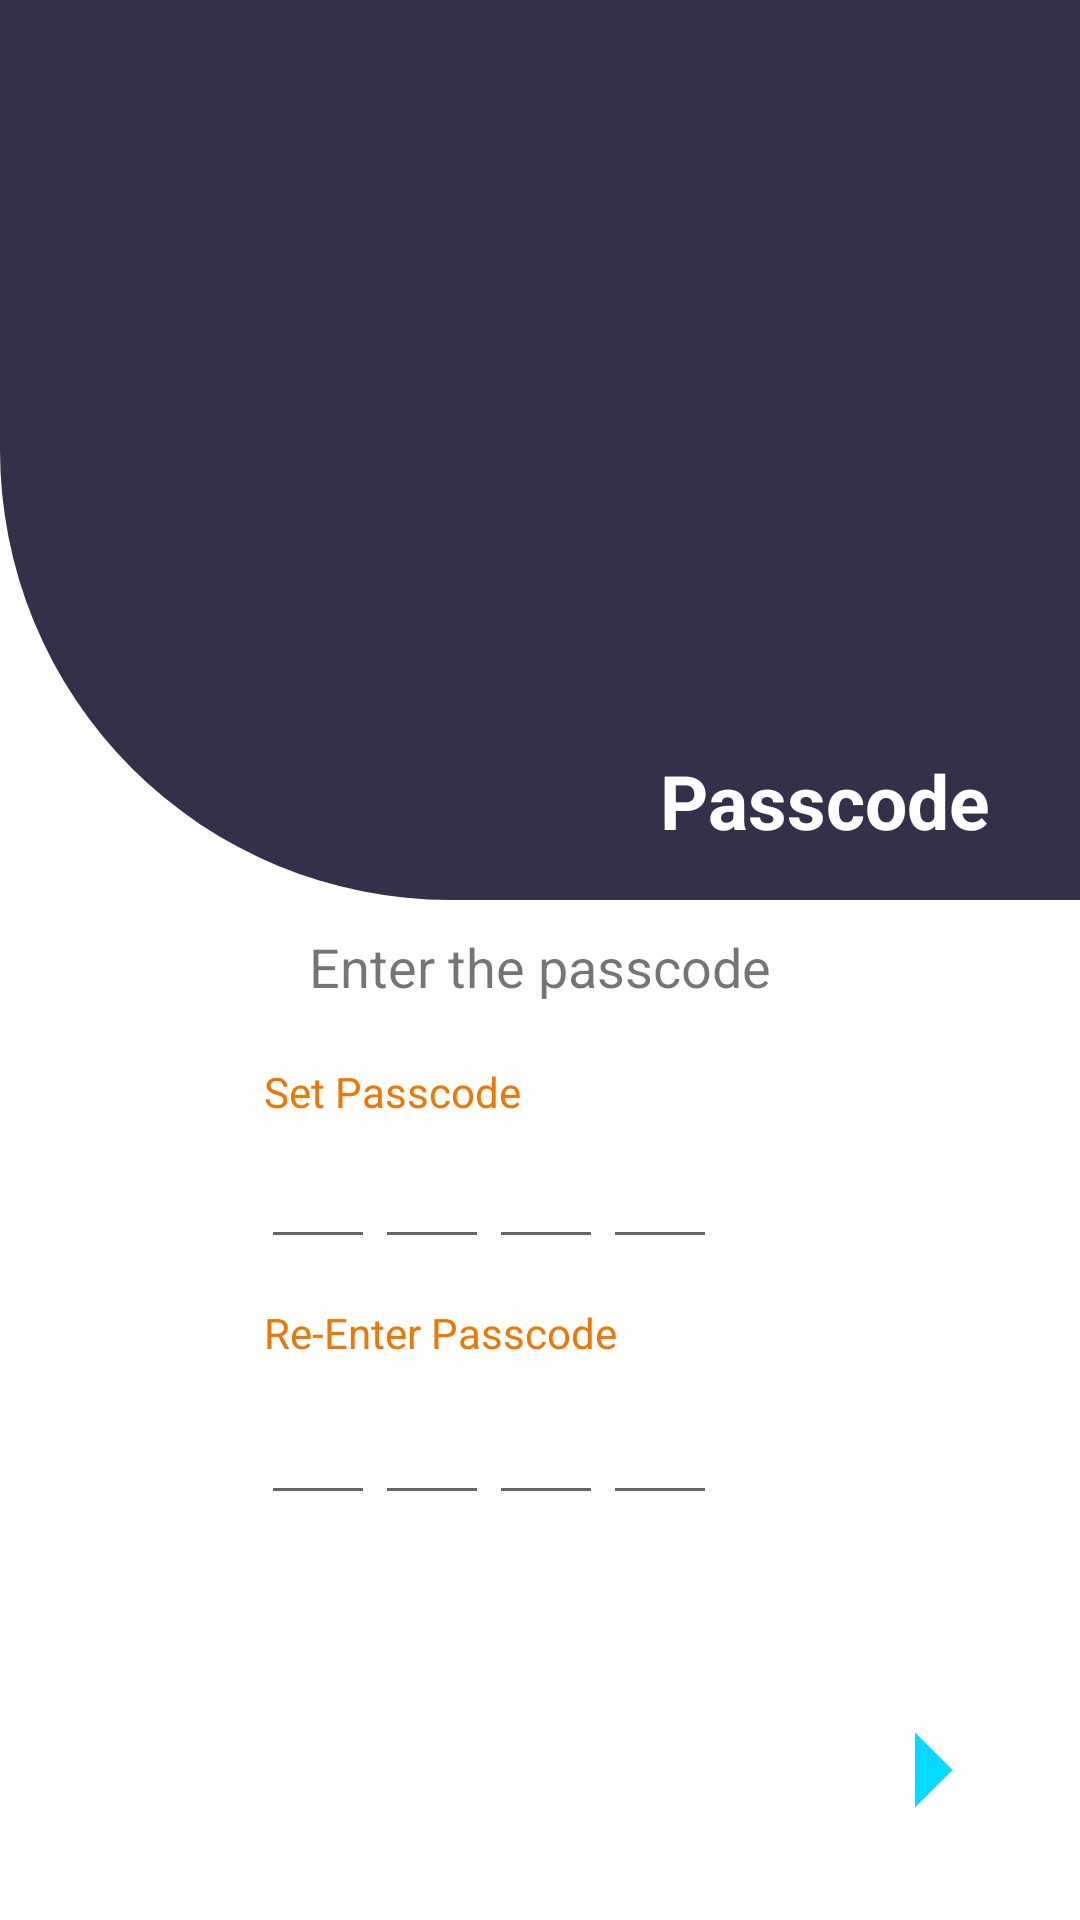

The Android layout XML behind this screen, and the referenced resources:
<!-- AndroidManifest.xml: application theme Theme.Application -->
<!-- res/layout/activity_register_passcode.xml -->
<?xml version="1.0" encoding="utf-8"?>
<androidx.constraintlayout.widget.ConstraintLayout xmlns:android="http://schemas.android.com/apk/res/android"
    xmlns:app="http://schemas.android.com/apk/res-auto"
    xmlns:tools="http://schemas.android.com/tools"
    android:layout_width="match_parent"
    android:layout_height="match_parent"
    tools:context=".khatabook.register_passcode">


    <RelativeLayout
        android:layout_width="match_parent"
        android:layout_height="match_parent">

        <RelativeLayout
            android:id="@+id/layout1"
            android:layout_width="match_parent"
            android:layout_height="300dp"
            android:background="@drawable/rectangle">

            <ImageView
                android:id="@+id/user_image"
                android:layout_width="70dp"
                android:layout_height="70dp"
                android:layout_centerHorizontal="true"
                android:layout_marginTop="100dp"
                android:src="@drawable/ic_login_hero" />


            <TextView
                android:layout_width="wrap_content"
                android:layout_height="wrap_content"
                android:layout_alignParentRight="true"
                android:layout_marginTop="250dp"
                android:layout_marginRight="30dp"
                android:text="Passcode"
                android:textColor="@color/white"
                android:textSize="25dp"
                android:textStyle="bold" />

        </RelativeLayout>
        <TextView
            android:layout_below="@+id/layout1"
            android:layout_centerInParent="true"
            android:layout_marginTop="10dp"
            android:id="@+id/textView6"
            android:layout_width="wrap_content"
            android:layout_height="wrap_content"
            android:layout_weight="1"
            android:text="Enter the passcode"
            android:textSize="18sp" />

        <TextView
            android:layout_below="@+id/textView6"
            android:layout_centerInParent="true"
            android:id="@+id/textView7"
            android:layout_width="184dp"
            android:layout_height="wrap_content"
            android:layout_marginTop="20dp"
            android:gravity="left"
            android:text="Set Passcode"
            android:textColor="#EC7800"/>

        <LinearLayout
            android:layout_below="@+id/textView7"
            android:id="@+id/layout2"
            android:layout_centerInParent="true"
            android:layout_marginTop="5dp"
            android:layout_width="wrap_content"
            android:layout_height="wrap_content"
            android:layout_weight="1"
            android:orientation="horizontal">

            <EditText
                android:id="@+id/number1"
                android:layout_width="38dp"
                android:layout_height="wrap_content"
                android:layout_weight="1"
                android:maxLength="1"
                android:ems="10"
                android:gravity="center_horizontal"
                android:inputType="numberPassword"/>


            <EditText
                android:id="@+id/number2"
                android:layout_width="38dp"
                android:layout_height="wrap_content"
                android:layout_weight="1"
                android:ems="10"
                android:gravity="center_horizontal"
                android:inputType="numberPassword"
                android:maxLength="1" />

            <EditText
                android:id="@+id/number3"
                android:layout_width="38dp"
                android:layout_height="wrap_content"
                android:layout_weight="1"
                android:ems="10"
                android:gravity="center_horizontal"
                android:inputType="numberPassword"
                android:maxLength="1" />

            <EditText
                android:id="@+id/number4"
                android:layout_width="38dp"
                android:layout_height="wrap_content"
                android:layout_weight="1"
                android:ems="10"
                android:gravity="center_horizontal"
                android:inputType="numberPassword"
                android:maxLength="1" />

            <ImageView
                android:id="@+id/set_passcode"
                android:layout_width="20dp"
                android:layout_height="20dp"
                android:layout_gravity="center"
                android:layout_marginHorizontal="7dp"
                android:layout_weight="1"
                app:srcCompat="@drawable/ic_eye_solid" />
        </LinearLayout>

        <TextView
            android:layout_below="@+id/layout2"
            android:id="@+id/textView8"
            android:layout_centerInParent="true"
            android:layout_width="184dp"
            android:layout_height="wrap_content"
            android:layout_marginTop="15dp"
            android:gravity="left"
            android:text="Re-Enter Passcode"
            android:textColor="#EC7800"/>

        <LinearLayout
            android:id="@+id/layout3"
            android:layout_below="@+id/textView8"
            android:layout_centerInParent="true"
            android:layout_marginTop="10dp"
            android:layout_width="wrap_content"
            android:layout_height="wrap_content"
            android:layout_weight="1"
            android:orientation="horizontal">

            <EditText
                android:id="@+id/number5"
                android:layout_width="38dp"
                android:layout_height="wrap_content"
                android:layout_weight="1"
                android:ems="10"
                android:gravity="center_horizontal"
                android:inputType="numberPassword"
                android:maxLength="1" />

            <EditText
                android:id="@+id/number6"
                android:layout_width="38dp"
                android:layout_height="wrap_content"
                android:layout_weight="1"
                android:ems="10"
                android:gravity="center_horizontal"
                android:inputType="numberPassword"
                android:maxLength="1" />

            <EditText
                android:id="@+id/number7"
                android:layout_width="38dp"
                android:layout_height="wrap_content"
                android:layout_weight="1"
                android:ems="10"
                android:gravity="center_horizontal"
                android:inputType="numberPassword"
                android:maxLength="1" />

            <EditText
                android:id="@+id/number8"
                android:layout_width="38dp"
                android:layout_height="wrap_content"
                android:layout_weight="1"
                android:ems="10"
                android:gravity="center_horizontal"
                android:inputType="numberPassword"
                android:maxLength="1" />

            <ImageView
                android:id="@+id/re_passcode"
                android:layout_width="20dp"
                android:layout_height="20dp"
                android:layout_gravity="center"
                android:layout_marginHorizontal="7dp"
                android:layout_weight="1"
                app:srcCompat="@drawable/ic_eye_solid" />


        </LinearLayout>

        <TextView
            android:layout_below="@+id/layout3"
            android:layout_centerInParent="true"
            android:id="@+id/error_msg"
            android:layout_width="wrap_content"
            android:layout_height="wrap_content"
            android:layout_weight="1"
            android:textColor="@color/validationerror" />

    </RelativeLayout>

    <ImageView
        android:id="@+id/redirectback"
        android:layout_width="60dp"
        android:layout_height="60dp"
        android:layout_marginEnd="20dp"
        android:layout_marginRight="20dp"
        android:layout_marginBottom="20dp"
        android:layout_weight="1"
        app:layout_constraintBottom_toBottomOf="parent"
        app:layout_constraintEnd_toEndOf="parent"
        app:srcCompat="@drawable/ic_baseline_arrow_right_24" />

</androidx.constraintlayout.widget.ConstraintLayout>
<!-- resources referenced by this layout -->
<resources>
  <color name="validationerror">#EA2027</color>
  <color name="white">#FFFFFFFF</color>
  <!-- drawable ic_baseline_arrow_right_24 (drawable) -->
  <vector android:height="24dp" android:tint="#07DAFF"
      android:viewportHeight="24" android:viewportWidth="24"
      android:width="24dp" xmlns:android="http://schemas.android.com/apk/res/android">
      <path android:fillColor="@android:color/white" android:pathData="M10,17l5,-5 -5,-5v10z"/>
  </vector>
  <!-- drawable rectangle (drawable) -->
  <?xml version="1.0" encoding="utf-8"?>
  <shape android:shape="rectangle" xmlns:android="http://schemas.android.com/apk/res/android">
  
      <solid android:color="#343049" />
      <corners android:bottomLeftRadius="150dp"/>
  </shape>
  <style name="Theme.Application" parent="Theme.MaterialComponents.DayNight.NoActionBar">
          
          <item name="colorPrimary">@color/purple_500</item>
          <item name="colorPrimaryVariant">@color/purple_700</item>
          <item name="colorOnPrimary">@color/white</item>
          
          <item name="colorSecondary">@color/teal_200</item>
          <item name="colorSecondaryVariant">@color/teal_700</item>
          <item name="colorOnSecondary">@color/black</item>
          
          <item name="android:statusBarColor" tools:targetApi="l">?attr/colorPrimaryVariant</item>
          
      </style>
  <color name="purple_500">#FF6200EE</color>
  <color name="purple_700">#FF3700B3</color>
  <color name="teal_200">#FF03DAC5</color>
  <color name="teal_700">#FF018786</color>
  <color name="black">#FF000000</color>
</resources>
